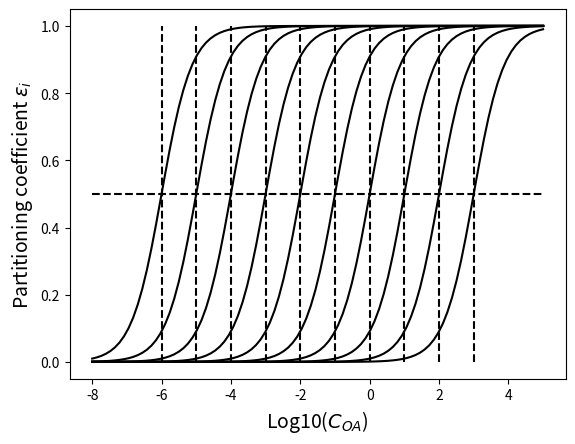

Recreate this plot in Python.
#%%
import numpy as np
import matplotlib.pyplot as plt

#%% --- Physical constants --------------------------------------------
Lv_water_vapour=2.5e3 # Latent heat of vapourisation of water [J/g]
Rv=461.0 #Individual gas constant of water vapour [J/Kg.K]
Ra=287.0 #Gas constant for dry air [J/Kg.K]
R_gas=8.3144598 #Ideal gas constant [kg m2 s-2 K-1 mol-1]
R_gas_other=8.2057e-5 #Ideal gas constant [m3 atm K-1 mol-1]
GRAV=9.8; #Gravitational acceleration [(m/2)2]
cp=1005; #Specific heat capacity of air [J/Kg.K]
sigma=72.0e-3 # Assume surface tension of water (mN/m)
NA=6.0221409e+23 #Avogadros number
kb=1.380648E-23 #Boltzmanns constant
# ---------------------------------------------------------------------

def partitioning_coefficient(Cstar,COA_total):
    # In the first instance we need to calculate mass that condenses from the core alone
    # Partitioning coefficient
    epsilon = np.power(1.0+(Cstar/(COA_total)),-1.0)
    return epsilon


###############################################################################
# Define a linearly seperated volatility array
log_c_star = np.linspace(-6, 3, 10) # Array of log10 C* values
Cstar = np.power(10.0,log_c_star) # Array of C* values

# loop through values of total condensed mass, COA_total, and record the
# values of the partitioning coefficient
log_COA = np.linspace(-8,5,100)
# Define a 2D Numpy array to store values of the partitioning coefficient
partitioning_coefficients = np.zeros((100,10),dtype=float)

step=0
for entry in log_COA:
    epsilon = partitioning_coefficient(Cstar,np.power(10.0,entry))
    partitioning_coefficients[step,:]=epsilon
    step+=1

for i in range(10):
    plt.plot(log_COA, partitioning_coefficients[:,i].T,'k')
plt.vlines(log_c_star, 0,1,color='k', linestyle='dashed')
plt.hlines(0.5, log_COA[0], log_COA[99], colors='k', linestyles='dashed')
plt.xlabel(r"Log10($C_{OA}$)", size=14)
plt.ylabel(r'Partitioning coefficient $\varepsilon _{i}$', size=14)
plt.show()

# %%
